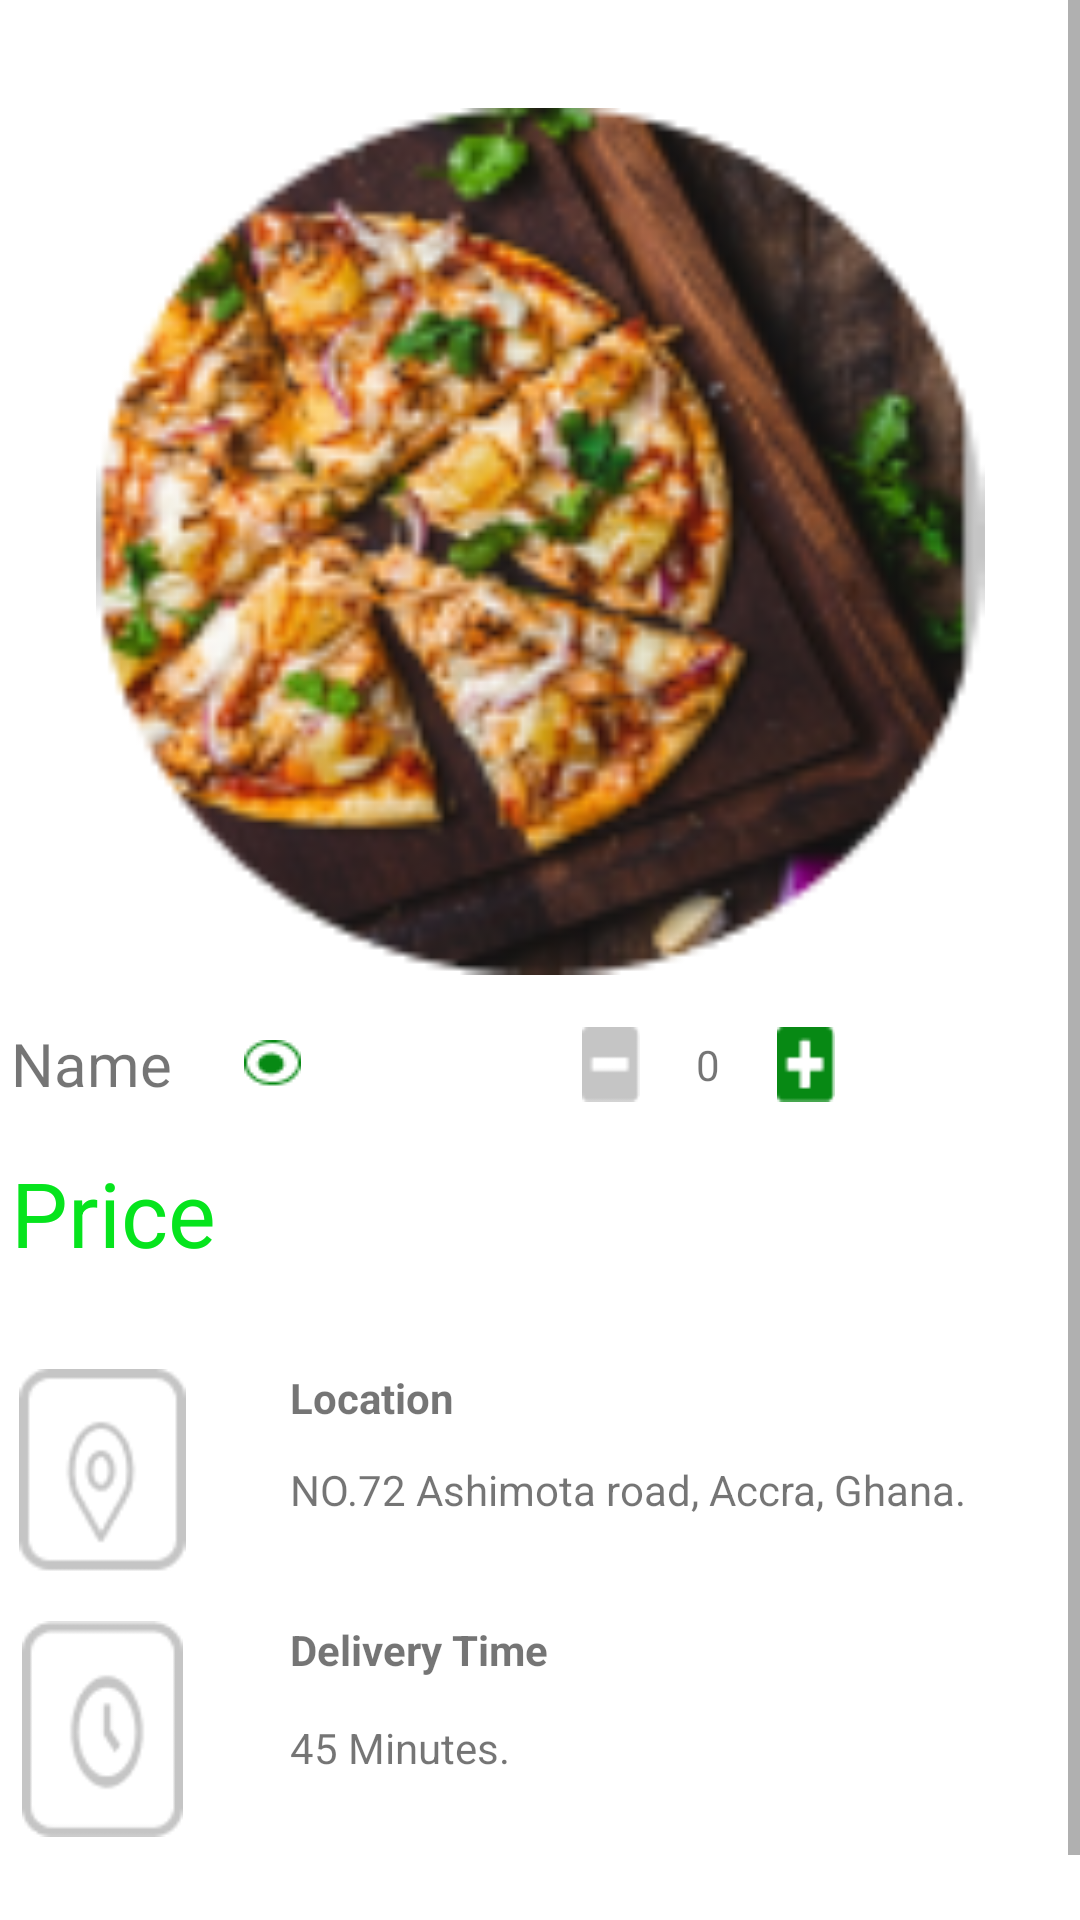

Write the Android layout XML for this screen, with the resource values it uses.
<!-- AndroidManifest.xml: application theme Theme.FigmaDesign -->
<!-- res/layout/fragment_food_details.xml -->
<?xml version="1.0" encoding="utf-8"?>
<ScrollView xmlns:android="http://schemas.android.com/apk/res/android"
    xmlns:app="http://schemas.android.com/apk/res-auto"
    xmlns:tools="http://schemas.android.com/tools"
    android:layout_width="match_parent"
    android:layout_height="match_parent"
    tools:context=".FoodDetails">


    <androidx.constraintlayout.widget.ConstraintLayout
        android:id="@+id/details"
        android:layout_width="match_parent"
        android:layout_height="match_parent"
        android:paddingBottom="50dp"
        >

        <ImageView
            android:id="@+id/details_image"
            android:layout_width="353dp"
            android:layout_height="289dp"
            android:layout_marginTop="36dp"
            android:src="@drawable/card4"
            app:layout_constraintEnd_toEndOf="parent"
            app:layout_constraintStart_toStartOf="parent"
            app:layout_constraintTop_toTopOf="parent" />

        <TextView
            android:id="@+id/details_name"
            android:layout_width="wrap_content"
            android:layout_height="wrap_content"
            android:layout_marginTop="16dp"
            android:text="Name"
            android:textSize="20sp"
            app:layout_constraintStart_toStartOf="@+id/details_image"
            app:layout_constraintTop_toBottomOf="@+id/details_image" />

        <TextView
            android:id="@+id/details_price"
            android:layout_width="wrap_content"
            android:layout_height="wrap_content"
            android:layout_marginTop="16dp"
            android:text="Price"
            android:textColor="#06E41D"
            android:textSize="30sp"
            app:layout_constraintStart_toStartOf="@+id/details_name"
            app:layout_constraintTop_toBottomOf="@+id/details_name" />

        <ImageView
            android:id="@+id/imageView2"
            android:layout_width="wrap_content"
            android:layout_height="wrap_content"
            android:layout_marginStart="24dp"
            android:src="@drawable/active"
            app:layout_constraintBottom_toBottomOf="@+id/details_name"
            app:layout_constraintStart_toEndOf="@+id/details_name"
            app:layout_constraintTop_toTopOf="@+id/details_name" />

        <TextView
            android:id="@+id/countOfFood"
            android:layout_width="65dp"
            android:layout_height="25dp"
            android:layout_marginStart="12dp"
            android:gravity="center"
            android:text="0"
            android:textAlignment="center"
            app:layout_constraintBottom_toBottomOf="@+id/imageView2"
            app:layout_constraintEnd_toEndOf="parent"
            app:layout_constraintStart_toEndOf="@+id/imageView2"
            app:layout_constraintTop_toTopOf="@+id/imageView2" />

        <ImageView
            android:id="@+id/plus"
            android:layout_width="26dp"
            android:layout_height="25dp"
            android:src="@drawable/plus"
            app:layout_constraintBottom_toBottomOf="@+id/countOfFood"
            app:layout_constraintEnd_toEndOf="@+id/countOfFood"
            app:layout_constraintStart_toEndOf="@+id/countOfFood"
            app:layout_constraintTop_toTopOf="@+id/countOfFood" />

        <ImageView
            android:id="@+id/minus"
            android:layout_width="22dp"
            android:layout_height="25dp"
            android:src="@drawable/minus"
            app:layout_constraintBottom_toBottomOf="@+id/countOfFood"
            app:layout_constraintEnd_toStartOf="@+id/countOfFood"
            app:layout_constraintStart_toStartOf="@+id/countOfFood"
            app:layout_constraintTop_toTopOf="@+id/countOfFood" />

        <ImageView
            android:id="@+id/location"
            android:layout_width="61dp"
            android:layout_height="68dp"
            android:layout_marginTop="32dp"
            android:src="@drawable/locaction"
            app:layout_constraintStart_toStartOf="@+id/details_price"
            app:layout_constraintTop_toBottomOf="@+id/details_price" />

        <TextView
            android:id="@+id/textView4"
            android:layout_width="wrap_content"
            android:layout_height="wrap_content"
            android:layout_marginStart="32dp"
            android:text="@string/location"
            android:textStyle="bold"
            app:layout_constraintStart_toEndOf="@+id/location"
            app:layout_constraintTop_toTopOf="@+id/location" />

        <TextView
            android:id="@+id/textView5"
            android:layout_width="wrap_content"
            android:layout_height="wrap_content"
            android:layout_marginTop="12dp"
            android:text="NO.72 Ashimota road, Accra, Ghana."
            app:layout_constraintBottom_toBottomOf="@+id/location"
            app:layout_constraintStart_toStartOf="@+id/textView4"
            app:layout_constraintTop_toTopOf="@+id/location" />

        <ImageView
            android:id="@+id/imageView9"
            android:layout_width="61dp"
            android:layout_height="72dp"
            android:layout_marginTop="16dp"
            android:src="@drawable/delivery"
            app:layout_constraintStart_toStartOf="@+id/location"
            app:layout_constraintTop_toBottomOf="@+id/location" />

        <TextView
            android:id="@+id/textView6"
            android:layout_width="wrap_content"
            android:layout_height="wrap_content"
            android:layout_marginStart="32dp"
            android:text="Delivery Time"
            android:textStyle="bold"
            app:layout_constraintStart_toEndOf="@+id/imageView9"
            app:layout_constraintTop_toTopOf="@+id/imageView9" />

        <TextView
            android:id="@+id/textView7"
            android:layout_width="wrap_content"
            android:layout_height="wrap_content"
            android:layout_marginTop="12dp"
            android:text="45 Minutes."
            app:layout_constraintBottom_toBottomOf="@+id/imageView9"
            app:layout_constraintStart_toStartOf="@+id/textView6"
            app:layout_constraintTop_toTopOf="@+id/imageView9" />

    </androidx.constraintlayout.widget.ConstraintLayout>

</ScrollView>
<!-- resources referenced by this layout -->
<resources>
  <!-- drawable active: png bitmap (drawable-v24, 592 bytes) -->
  <!-- drawable card4: png bitmap (drawable-v24, 36952 bytes) -->
  <!-- drawable delivery: png bitmap (drawable-v24, 1499 bytes) -->
  <!-- drawable locaction: png bitmap (drawable-v24, 1539 bytes) -->
  <!-- drawable minus: png bitmap (drawable-v24, 297 bytes) -->
  <!-- drawable plus: png bitmap (drawable-v24, 403 bytes) -->
  <string name="location">Location</string>
  <style name="Theme.FigmaDesign" parent="Theme.MaterialComponents.DayNight.NoActionBar">
          
          <item name="colorPrimary">@color/purple_500</item>
          <item name="colorPrimaryVariant">@color/white</item>
          <item name="colorOnPrimary">@color/white</item>
          
          <item name="colorSecondary">@color/teal_200</item>
          <item name="colorSecondaryVariant">@color/teal_700</item>
          <item name="colorOnSecondary">@color/black</item>
          
          <item name="android:statusBarColor">?attr/colorPrimaryVariant</item>
          
      </style>
  <color name="purple_500">#FF6200EE</color>
  <color name="white">#FFFFFFFF</color>
  <color name="teal_200">#FF03DAC5</color>
  <color name="teal_700">#FF018786</color>
  <color name="black">#FF000000</color>
</resources>
